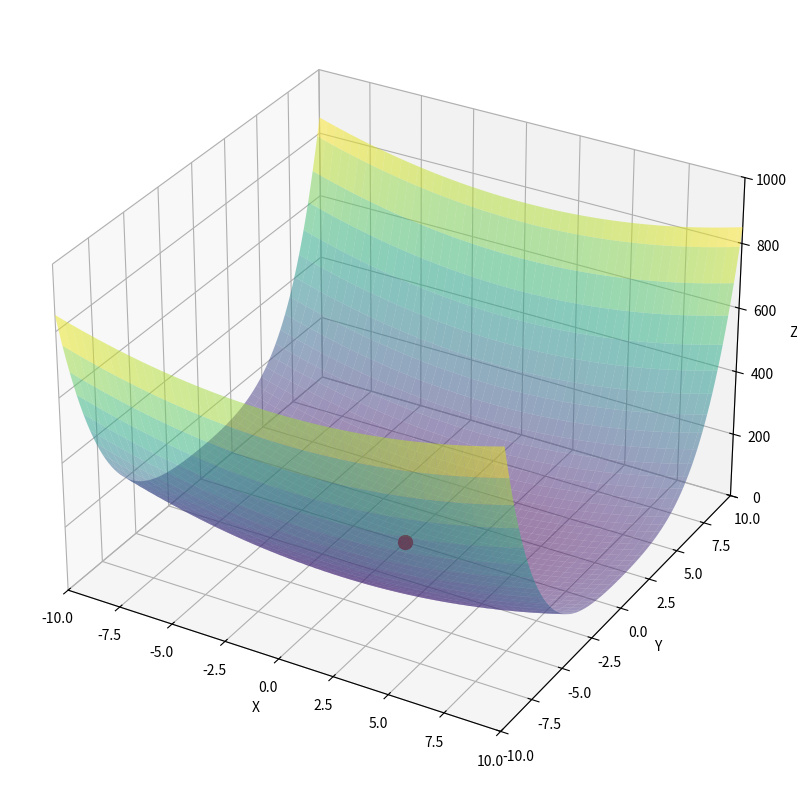

Here is the Python script that generated this plot:
import random
import matplotlib.pyplot as plt
import numpy as np

class Particle:
    def __init__(self, x0):
        self.position = []   # particle position
        self.velocity = []   # particle velocity
        self.best_position = []  # best position individual particle has achieved
        self.best_fitness = -1  # best fitness individual particle has achieved
        
        for i in range(0, num_dimensions):
            self.velocity.append(random.uniform(-1, 1))
            self.position.append(x0[i])
        
    def evaluate(self, cost_func, optimize_mode):
        if optimize_mode == 'min':
            self.fitness = -cost_func(self.position)
        if optimize_mode == 'max':
            self.fitness = cost_func(self.position)
        
        if self.fitness > self.best_fitness or self.best_fitness == -1:
            self.best_position = self.position
            self.best_fitness = self.fitness
            
    def update_velocity(self, best_position_group):
        w = 0.5   # inertia weight
        c1 = 1    # cognitive weight
        c2 = 2    # social weight
        
        for i in range(0, num_dimensions):
            r1 = random.random()
            r2 = random.random()
            
            cognitive_velocity = c1 * r1 * (self.best_position[i] - self.position[i])
            social_velocity = c2 * r2 * (best_position_group[i] - self.position[i])
            self.velocity[i] = w * self.velocity[i] + cognitive_velocity + social_velocity
            
            
    def update_position(self, bounds):
        for i in range(0, num_dimensions):
            self.position[i] = self.position[i] + self.velocity[i]
            
            # adjust maximum position if necessary
            if self.position[i] > bounds[i][1]:
                self.position[i] = bounds[i][1]
            
            # adjust minimum position if necessary
            if self.position[i] < bounds[i][0]:
                self.position[i] = bounds[i][0]
                

def particle_swarm_optimization(cost_func, x0, bounds, num_particles, maxiter, optimize_mode):
    global num_dimensions
    
    num_dimensions = len(x0)
    best_fitness_group = -1
    best_position_group = []
    swarm = []
    
    for i in range(0, num_particles):
        swarm.append(Particle(x0))
        
    for i in range(0, maxiter):
        for j in range(0, num_particles):
            swarm[j].evaluate(cost_func, optimize_mode)
            
            if swarm[j].fitness > best_fitness_group or best_fitness_group == -1:
                best_position_group = list(swarm[j].position)
                best_fitness_group = float(swarm[j].fitness)
                
        for j in range(0, num_particles):
            swarm[j].update_velocity(best_position_group)
            swarm[j].update_position(bounds)
            
    return best_position_group, best_fitness_group

# Define the cost function (in this case, the shape function)
def shape(x):
    
   
    #                               --- sphere ---
    #scaling_factor = 5  # Adjust scaling factor to fit within 0 to 1000
    #return scaling_factor * sum([xi ** 2 for xi in x])
    
    #                               --- Ackley Function --- 
    #scaling_factor = 40  # Adjust scaling factor to fit within 0 to 1000
    #n = len(x)
    #return scaling_factor * (-20 * np.exp(-0.2 * np.sqrt((1/n) * sum([xi ** 2 for xi in x]))) - np.exp((1/n) * sum([np.cos(2 * np.pi * xi) for xi in x])) + 20 + np.exp(1))
    
    #                               --- Zakharov Function ---  
    return sum([x[i]**2 for i in range(len(x))]) + (0.5 * sum([i * x[i] for i in range(len(x))]))**2 + (0.5 * sum([i * x[i] for i in range(len(x))]))**4


# Define the initial position and bounds for each dimension
x0 = [0.8, 1.2]
bounds = [(-10, 10), (-10, 10)]

# Run the particle swarm optimization algorithm with 20 particles for 100 iterations
best_position, best_fitness = particle_swarm_optimization(shape, x0, bounds, num_particles=20, maxiter=100, optimize_mode="min")

# Generate data for the shape function
x = np.linspace(-10, 10, 100)
y = np.linspace(-10, 10, 100)
X, Y = np.meshgrid(x, y)
Z = shape([X, Y])

# Plot the shape function
# Plot the shape function
fig = plt.figure(figsize=(10, 10))
ax = fig.add_subplot(111, projection='3d')
ax.plot_surface(X, Y, Z, cmap='viridis', alpha=0.5)

# Add the particle swarm optimization solution to the plot
ax.scatter(best_position[0], best_position[1], best_fitness, color='red', s=100)

# Set the plot limits and labels
ax.set_xlim(-10, 10)
ax.set_ylim(-10, 10)
ax.set_zlim(0, 1000)
ax.set_xlabel('X')
ax.set_ylabel('Y')
ax.set_zlabel('Z')

plt.show()

# Display the results
print("Best position:", best_position)
print("Best fitness:", best_fitness)